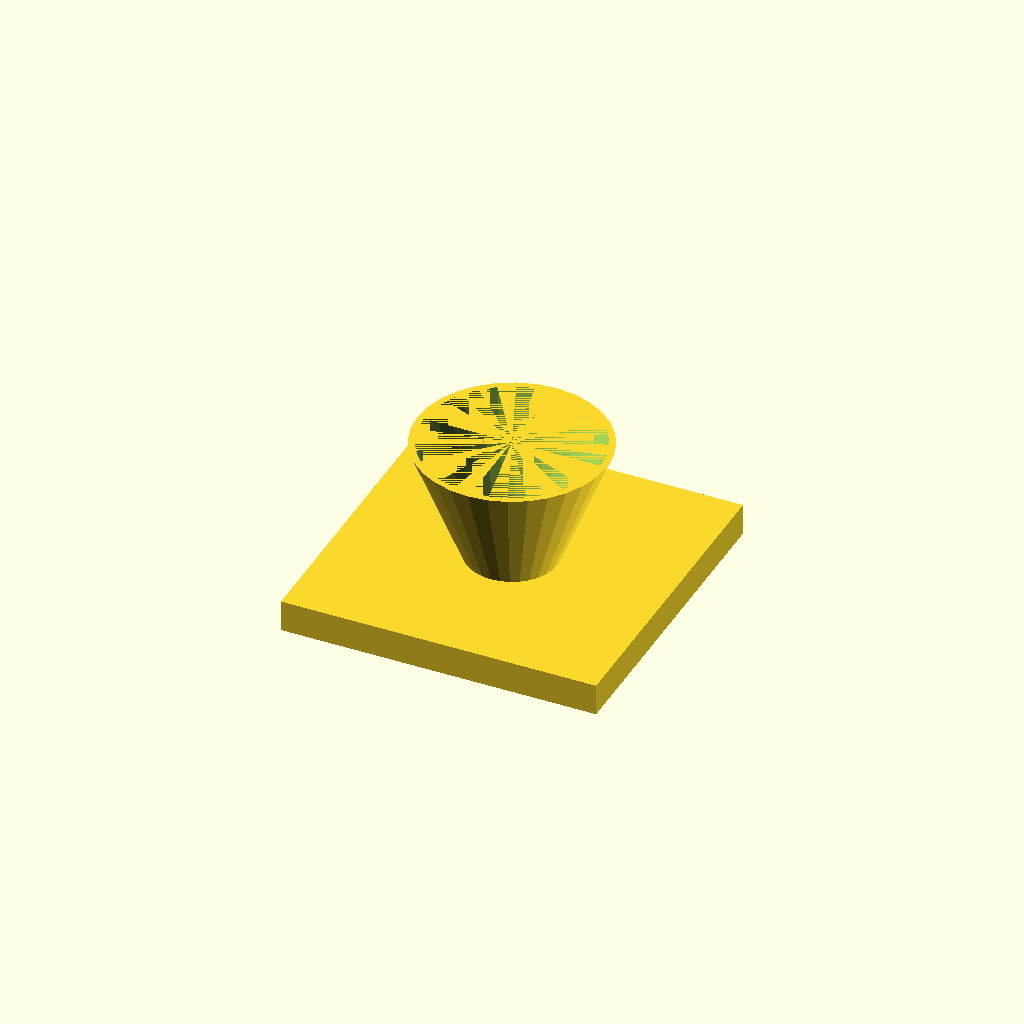
Cell 1: the model at its default parameters.
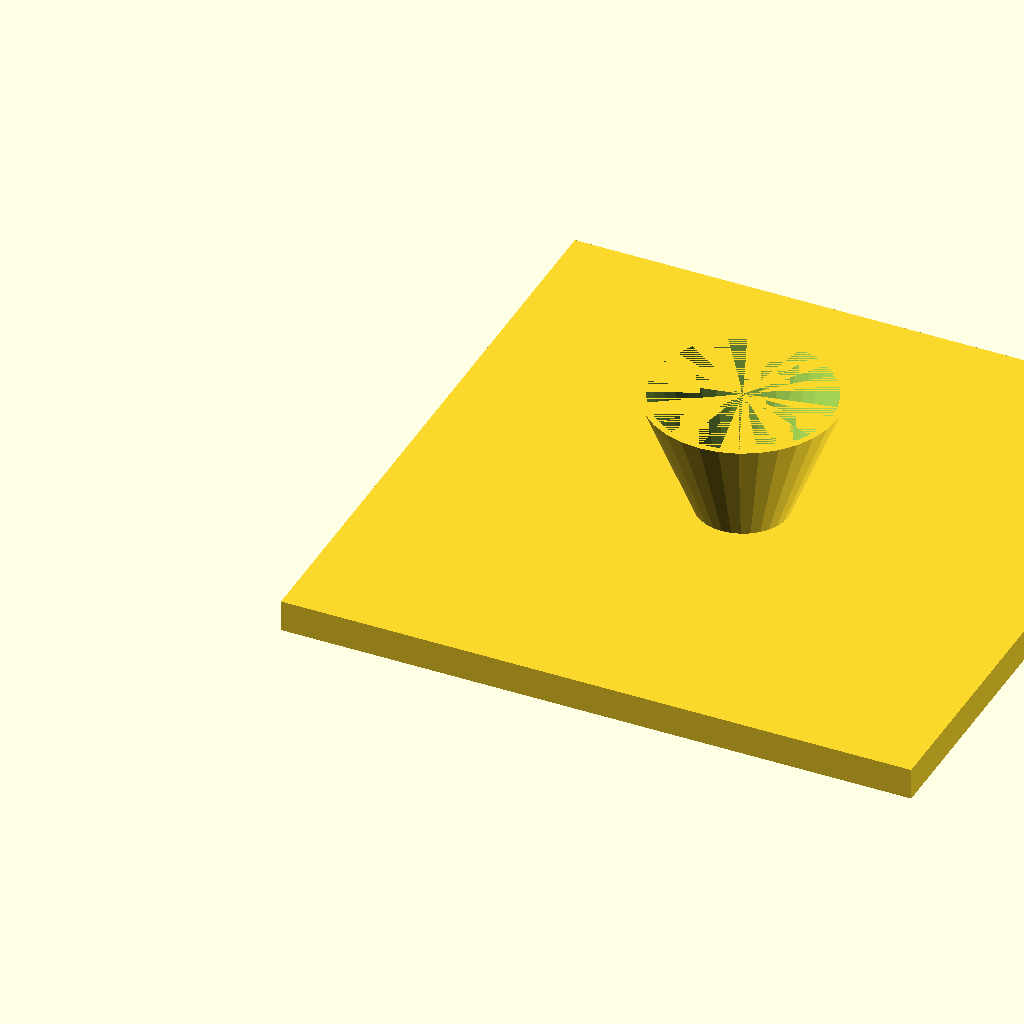
Cell 2 — fl set to 200, the other parameters unchanged.
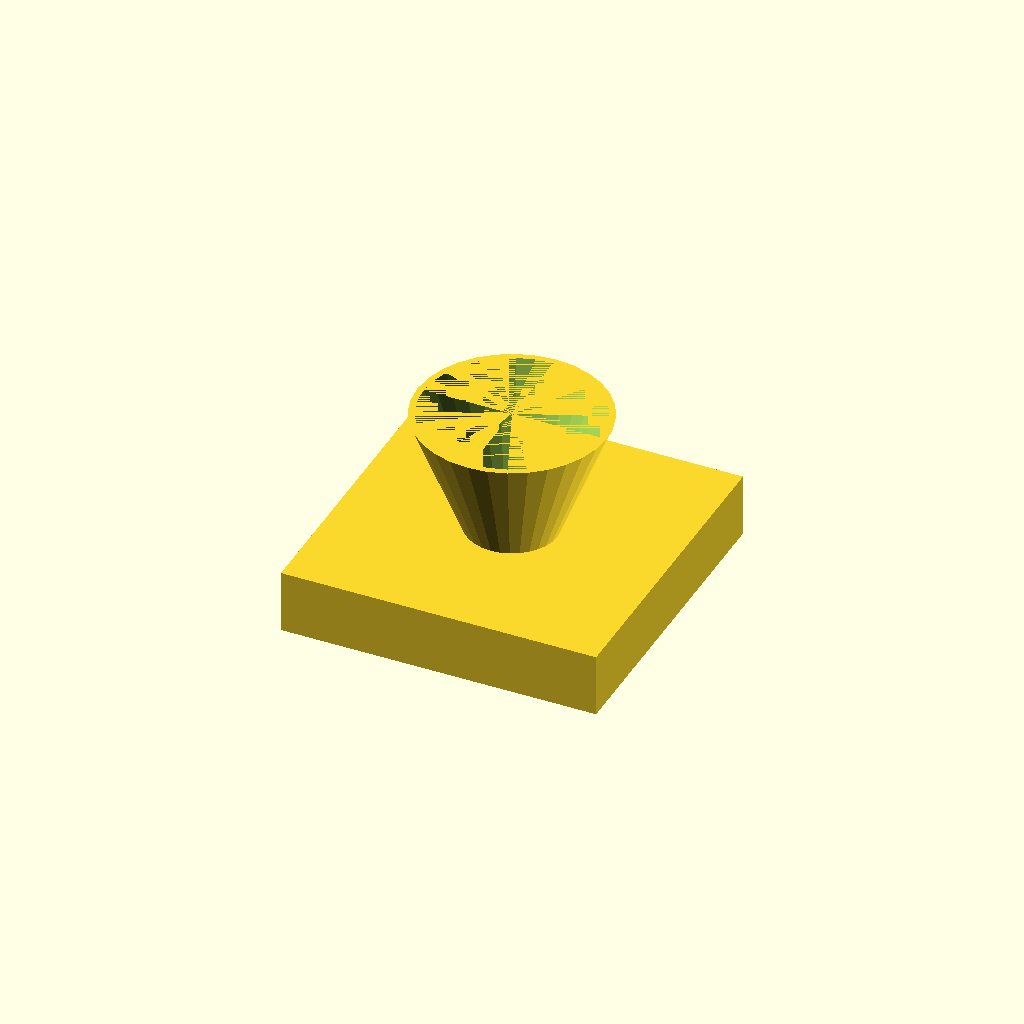
Cell 3: fl_t = 20 (everything else at default).
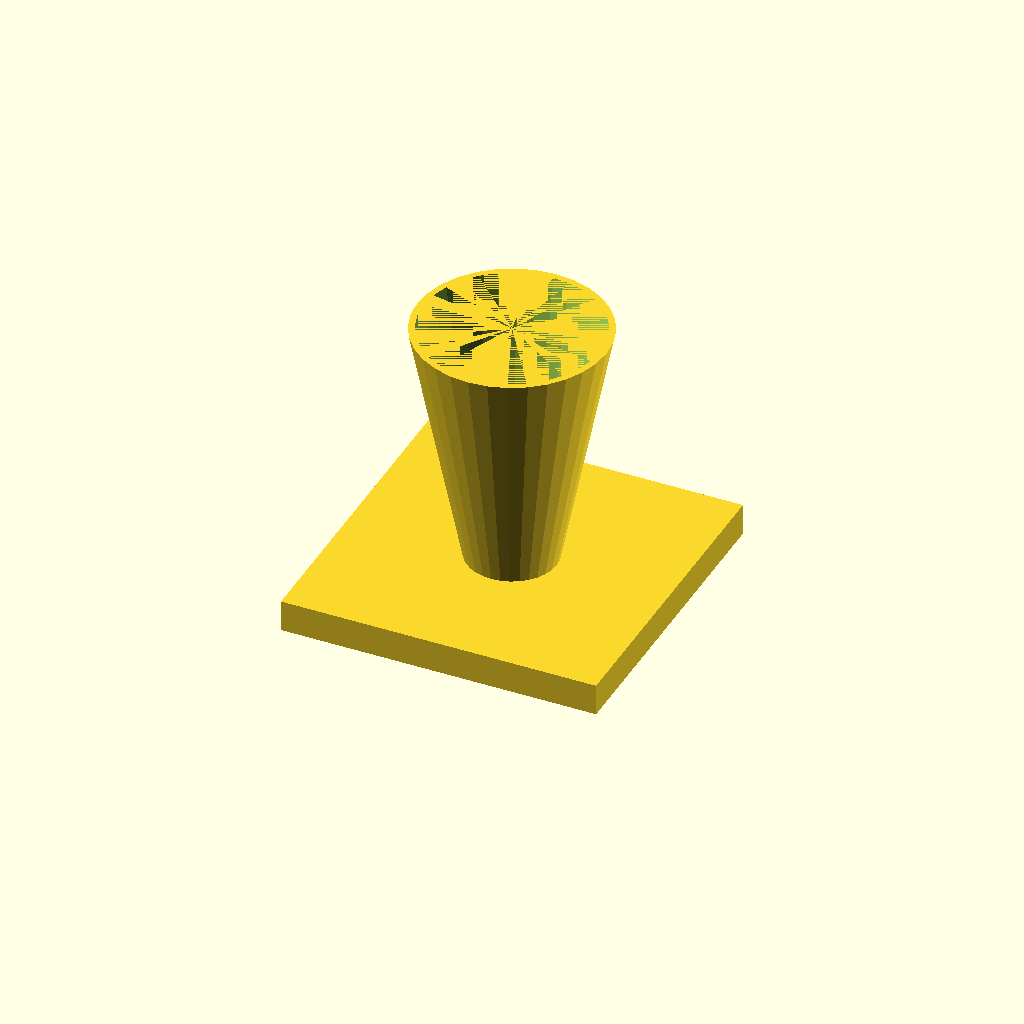
Cell 4 — cone_h set to 80, the other parameters unchanged.
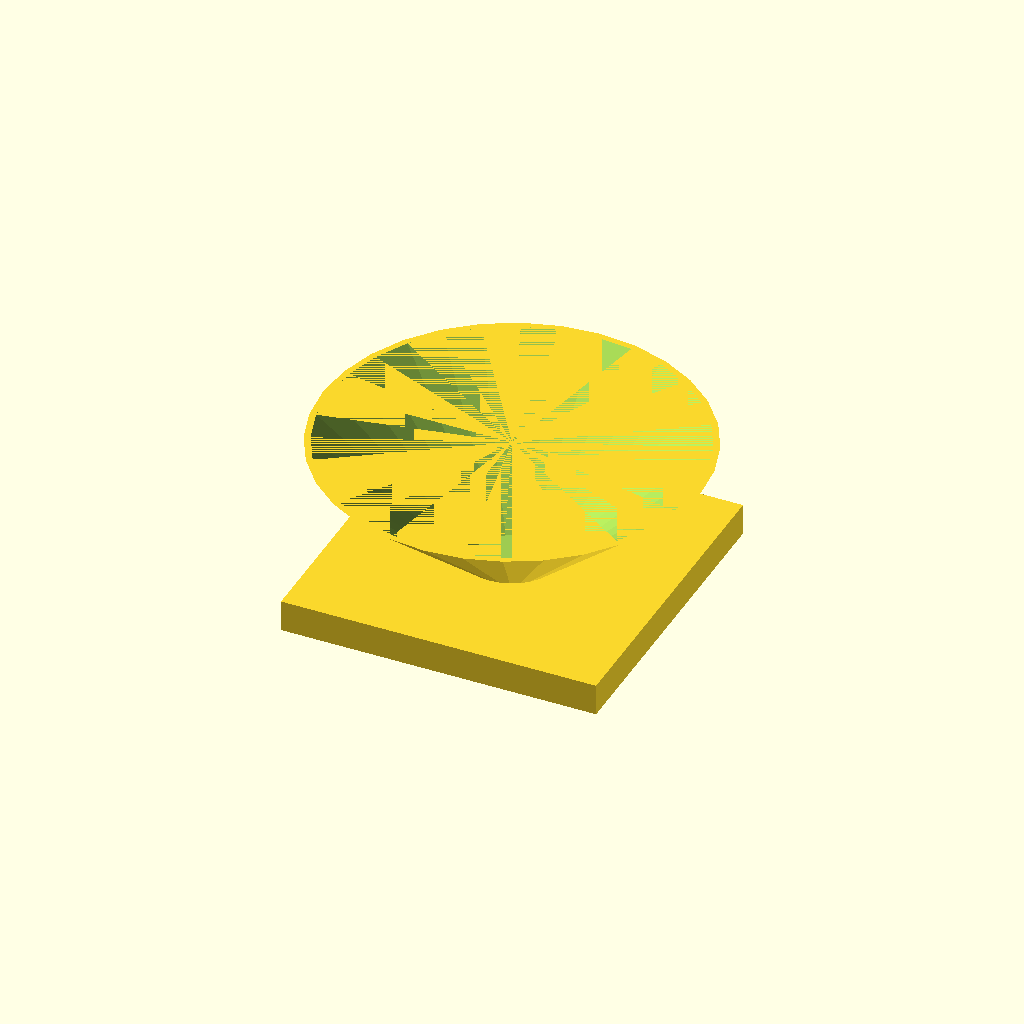
Cell 5: top_d = 120 (everything else at default).
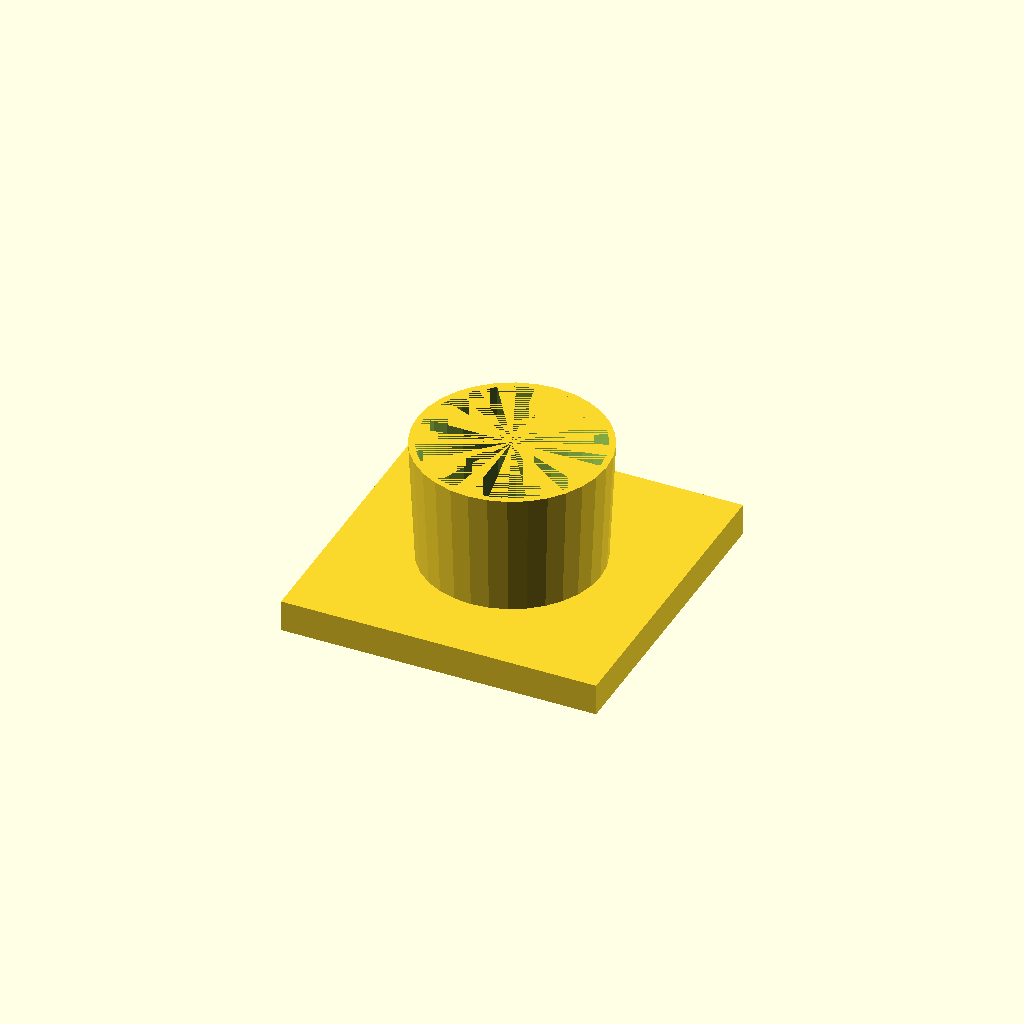
Cell 6: the same model with bot_d = 56.
All cells are drawn from one camera (rotation 55°, 0°, 25°, orthographic, colour scheme Cornfield), so only the parameter changes between them.
Source of the model, optional_data/data/solid3/hopper/part_0188.scad:
$fn = 32;

// ----------------------------------------------------------------------
// Hopper: funnel with square flange
// ----------------------------------------------------------------------

// --- parameters (mm) ---
fl = 100;                 // flange side, X and Y
fl_t = 10;                // flange thickness
cone_h = 40;              // cone height above the flange
top_d = 60;               // cone mouth diameter
bot_d = 28;               // cone spout diameter
wall = 2;                 // cone wall thickness

bore_d = bot_d - 2 * wall;  // spout bore diameter
total_h = fl_t + cone_h - 1;  // overall height

difference() {
  union() {
    cube([fl, fl, fl_t]);
    translate([fl / 2, fl / 2, fl_t - 1])
      cylinder(h = cone_h, d1 = bot_d, d2 = top_d);
  }
  translate([fl / 2, fl / 2, fl_t - 2])
    cylinder(h = cone_h + 1, d1 = bore_d, d2 = top_d - 2 * wall);
}
Parameter table extracted from the source (name, type, default, range or options):
fl: number, default 100
fl_t: number, default 10
cone_h: number, default 40
top_d: number, default 60
bot_d: number, default 28
wall: number, default 2
